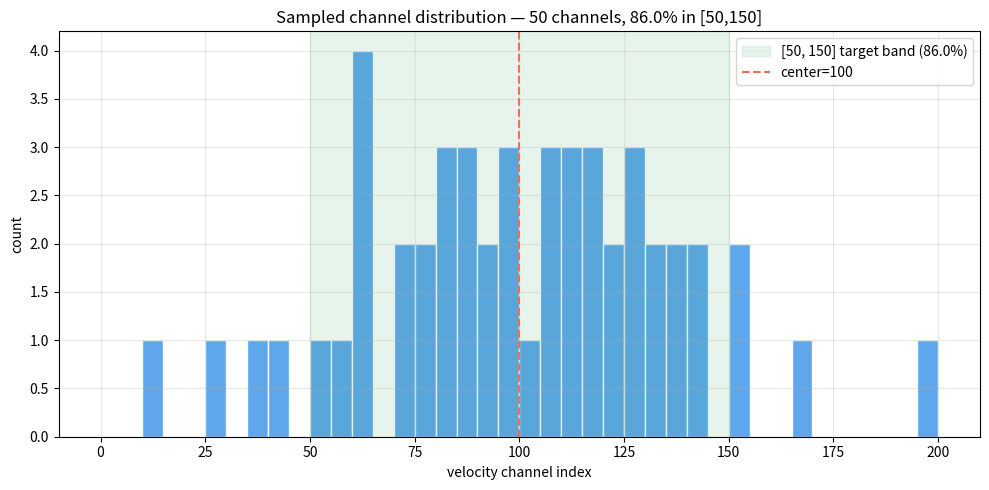

Recreate this plot in Python.
#!/usr/bin/env python
"""
src/data/channel_sampler.py
===========================
Velocity-channel sampling for line-emission cubes.

Design decision (2026-06-18): don't train on every channel. Sample channels
from a Gaussian centered near index 100 with ~75% of samples in [50, 150], and
avoid extreme high-velocity channels (near 0 and near n_channels) which are mostly
continuum with little signal and "will confuse the model."

Note on `std`: for a Gaussian centered at 100, the band [50, 150] is center +/- 2*std
when std=25, which captures ~95% of mass — far above the 75% target. To actually hit
~75% in [50, 150] the std must be larger (~43). This module therefore auto-calibrates
std toward the target fraction by default and reports the adjustment, rather than
silently using a std that misses the target.
"""

import argparse
import os
from typing import List, Optional

import numpy as np

BAND_LOW, BAND_HIGH = 50, 150          # the [50, 150] target band (chosen band)
TARGET_FRACTION = 0.75                  # ~75% of samples should land in the band


def _fraction_in_band(std, center, n_channels, low_cutoff, high_cutoff,
                      band=(BAND_LOW, BAND_HIGH), n=200_000, seed=0):
    """Empirical fraction of clipped Gaussian draws landing in `band`."""
    rng = np.random.default_rng(seed)
    x = rng.normal(center, std, n)
    x = np.clip(np.round(x), 0, n_channels - 1).astype(int)
    if low_cutoff is not None:
        x = x[x >= low_cutoff]
    if high_cutoff is not None:
        x = x[x <= high_cutoff]
    if x.size == 0:
        return 0.0
    return float(np.mean((x >= band[0]) & (x <= band[1])))


def _calibrate_std(center, n_channels, low_cutoff, high_cutoff,
                   target=TARGET_FRACTION, tol=0.02, seed=0):
    """Binary-search std so ~`target` of (clipped) draws land in [50, 150].

    Fraction-in-band decreases monotonically as std grows, so we bisect on std.
    """
    lo_std, hi_std = 1.0, 200.0
    best_std, best_frac = None, None
    for _ in range(40):
        mid = 0.5 * (lo_std + hi_std)
        frac = _fraction_in_band(mid, center, n_channels, low_cutoff, high_cutoff, seed=seed)
        if best_std is None or abs(frac - target) < abs(best_frac - target):
            best_std, best_frac = mid, frac
        if abs(frac - target) <= tol:
            return mid, frac
        if frac > target:      # too concentrated -> widen
            lo_std = mid
        else:                  # too spread -> narrow
            hi_std = mid
    return best_std, best_frac


def sample_channel_indices(
    n_channels: int = 201,
    n_samples: int = 50,
    center: int = 100,
    std: float = 25,
    low_cutoff: Optional[int] = None,
    high_cutoff: Optional[int] = None,
    seed: int = 42,
    auto_adjust_std: bool = True,
    target_fraction: float = TARGET_FRACTION,
    verbose: bool = True,
) -> List[int]:
    """
    Sample unique velocity-channel indices from a Gaussian centered at `center`.

    Args:
        n_channels: total channels in the cube (valid indices 0..n_channels-1).
        n_samples: number of unique channel indices to return.
        center: mean of the sampling Gaussian (about 100).
        std: starting standard deviation. If `auto_adjust_std`, this is calibrated
            so ~`target_fraction` of samples land in [50, 150].
        low_cutoff / high_cutoff: if given, reject indices outside [low_cutoff,
            high_cutoff] to hard-avoid extreme channels. None = no hard cutoff
            (the Gaussian already suppresses extremes).
        seed: RNG seed for reproducibility.
        auto_adjust_std: calibrate std toward `target_fraction` in [50, 150].
        target_fraction: desired fraction of samples inside [50, 150].
        verbose: print the std adjustment and achieved band fraction.

    Returns:
        Sorted list of unique integer channel indices (length n_samples, or fewer
        only if the feasible pool is smaller than n_samples).
    """
    if n_samples > n_channels:
        raise ValueError(f"n_samples ({n_samples}) > n_channels ({n_channels})")

    used_std = float(std)
    if auto_adjust_std:
        cal_std, cal_frac = _calibrate_std(
            center, n_channels, low_cutoff, high_cutoff, target=target_fraction, seed=seed
        )
        if verbose and abs(cal_std - std) > 1e-6:
            print(f"[channel_sampler] std auto-adjusted {std} -> {cal_std:.1f} "
                  f"to hit ~{target_fraction:.0%} in [{BAND_LOW},{BAND_HIGH}] "
                  f"(std={std} would give ~{_fraction_in_band(std, center, n_channels, low_cutoff, high_cutoff, seed=seed):.0%})")
        used_std = cal_std

    rng = np.random.default_rng(seed)

    # feasible pool size (so we never spin forever if cutoffs are very tight)
    pool_lo = 0 if low_cutoff is None else max(0, low_cutoff)
    pool_hi = (n_channels - 1) if high_cutoff is None else min(n_channels - 1, high_cutoff)
    feasible = pool_hi - pool_lo + 1
    target_n = min(n_samples, feasible)

    chosen = set()
    attempts = 0
    while len(chosen) < target_n and attempts < 10_000:
        # draw a batch, round to int, clip to valid range
        batch = rng.normal(center, used_std, size=max(target_n * 4, 64))
        batch = np.clip(np.round(batch), 0, n_channels - 1).astype(int)
        # reject extremes if hard cutoffs provided
        if low_cutoff is not None:
            batch = batch[batch >= low_cutoff]
        if high_cutoff is not None:
            batch = batch[batch <= high_cutoff]
        for v in batch:
            chosen.add(int(v))
            if len(chosen) >= target_n:
                break
        attempts += 1

    result = sorted(chosen)
    if verbose:
        in_band = sum(1 for v in result if BAND_LOW <= v <= BAND_HIGH)
        frac = in_band / len(result) if result else 0.0
        print(f"[channel_sampler] returned {len(result)} unique indices "
              f"(std={used_std:.1f}); {in_band}/{len(result)} = {frac:.1%} in [{BAND_LOW},{BAND_HIGH}]; "
              f"range [{result[0]}, {result[-1]}]")
    return result


if __name__ == "__main__":
    ap = argparse.ArgumentParser(description="Sample line-emission channel indices")
    ap.add_argument("--n-channels", type=int, default=201)
    ap.add_argument("--n-samples", type=int, default=50)
    ap.add_argument("--center", type=int, default=100)
    ap.add_argument("--std", type=float, default=25)
    ap.add_argument("--seed", type=int, default=42)
    ap.add_argument("--out", default="results/channel_sampling_distribution.png")
    args = ap.parse_args()

    idx = sample_channel_indices(
        n_channels=args.n_channels, n_samples=args.n_samples,
        center=args.center, std=args.std, seed=args.seed,
    )

    in_band = sum(1 for v in idx if BAND_LOW <= v <= BAND_HIGH)
    pct = 100.0 * in_band / len(idx)
    print(f"\nSampled {len(idx)} unique channel indices:")
    print(idx)
    print(f"\n{in_band}/{len(idx)} = {pct:.1f}% fall in [{BAND_LOW}, {BAND_HIGH}]")
    print(f"min index = {idx[0]}, max index = {idx[-1]}")

    import matplotlib
    matplotlib.use("Agg")
    import matplotlib.pyplot as plt

    os.makedirs(os.path.dirname(args.out), exist_ok=True)
    fig, ax = plt.subplots(figsize=(10, 5))
    ax.hist(idx, bins=range(0, args.n_channels + 1, 5), color="#4C9EEB",
            edgecolor="white", alpha=0.9)
    ax.axvspan(BAND_LOW, BAND_HIGH, color="#3BA55C", alpha=0.12,
               label=f"[{BAND_LOW}, {BAND_HIGH}] target band ({pct:.1f}%)")
    ax.axvline(args.center, color="#E8715A", ls="--", lw=1.5, label=f"center={args.center}")
    ax.set_xlabel("velocity channel index")
    ax.set_ylabel("count")
    ax.set_title(f"Sampled channel distribution — {len(idx)} channels, "
                 f"{pct:.1f}% in [{BAND_LOW},{BAND_HIGH}]")
    ax.legend()
    ax.grid(alpha=0.3)
    plt.tight_layout()
    plt.savefig(args.out, dpi=140)
    print(f"\nhistogram saved -> {args.out}")
